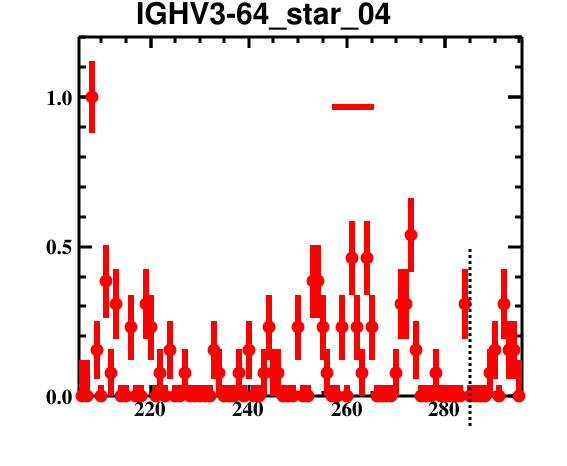

The data file committed next to this chart (first rows):
bin_low_edge, contents, binerror, xtitle, binlabel
204.5, 0.0, 0.0, , 
205.5, 0.0, 0.1201, , 
206.5, 0.0, 0.1201, , 
207.5, 1.0, 0.1201, , 
208.5, 0.1538, 0.09732, , 
209.5, 0.0, 0.03774, , 
210.5, 0.3846, 0.1222, , 
211.5, 0.07692, 0.0803, , 
212.5, 0.3077, 0.1171, , 
213.5, 0.0, 0.03774, , 
214.5, 0.0, 0.03774, , 
215.5, 0.2308, 0.1091, , 
216.5, 0.0, 0.03774, , 
217.5, 0.0, 0.03774, , 
218.5, 0.3077, 0.1171, , 
219.5, 0.2308, 0.1091, , 
220.5, 0.0, 0.03774, , 
221.5, 0.07692, 0.0803, , 
222.5, 0.0, 0.03774, , 
223.5, 0.1538, 0.09732, , 
224.5, 0.0, 0.03774, , 
225.5, 0.0, 0.03774, , 
226.5, 0.07692, 0.0803, , 
227.5, 0.0, 0.03774, , 
228.5, 0.0, 0.03774, , 
229.5, 0.0, 0.03774, , 
230.5, 0.0, 0.03774, , 
231.5, 0.0, 0.03774, , 
232.5, 0.1538, 0.09732, , 
233.5, 0.07692, 0.0803, , 
234.5, 0.0, 0.03774, , 
235.5, 0.0, 0.03774, , 
236.5, 0.0, 0.03774, , 
237.5, 0.07692, 0.0803, , 
238.5, 0.0, 0.03774, , 
239.5, 0.1538, 0.09732, , 
240.5, 0.0, 0.03774, , 
241.5, 0.0, 0.03774, , 
242.5, 0.07692, 0.0803, , 
243.5, 0.2308, 0.1091, , 
244.5, 0.07692, 0.0803, , 
245.5, 0.07692, 0.0803, , 
246.5, 0.0, 0.03774, , 
247.5, 0.0, 0.03774, , 
248.5, 0.0, 0.03774, , 
249.5, 0.2308, 0.1091, , 
250.5, 0.0, 0.03774, , 
251.5, 0.0, 0.03774, , 
252.5, 0.3846, 0.1222, , 
253.5, 0.3846, 0.1222, , 
254.5, 0.2308, 0.1091, , 
255.5, 0.07692, 0.0803, , 
256.5, 0.0, 0.03774, , 
257.5, 0.0, 0.03774, , 
258.5, 0.2308, 0.1091, , 
259.5, 0.0, 0.03774, , 
260.5, 0.4615, 0.1247, , 
261.5, 0.2308, 0.1091, , 
262.5, 0.07692, 0.0803, , 
263.5, 0.4615, 0.1247, , 
... 32 more rows
